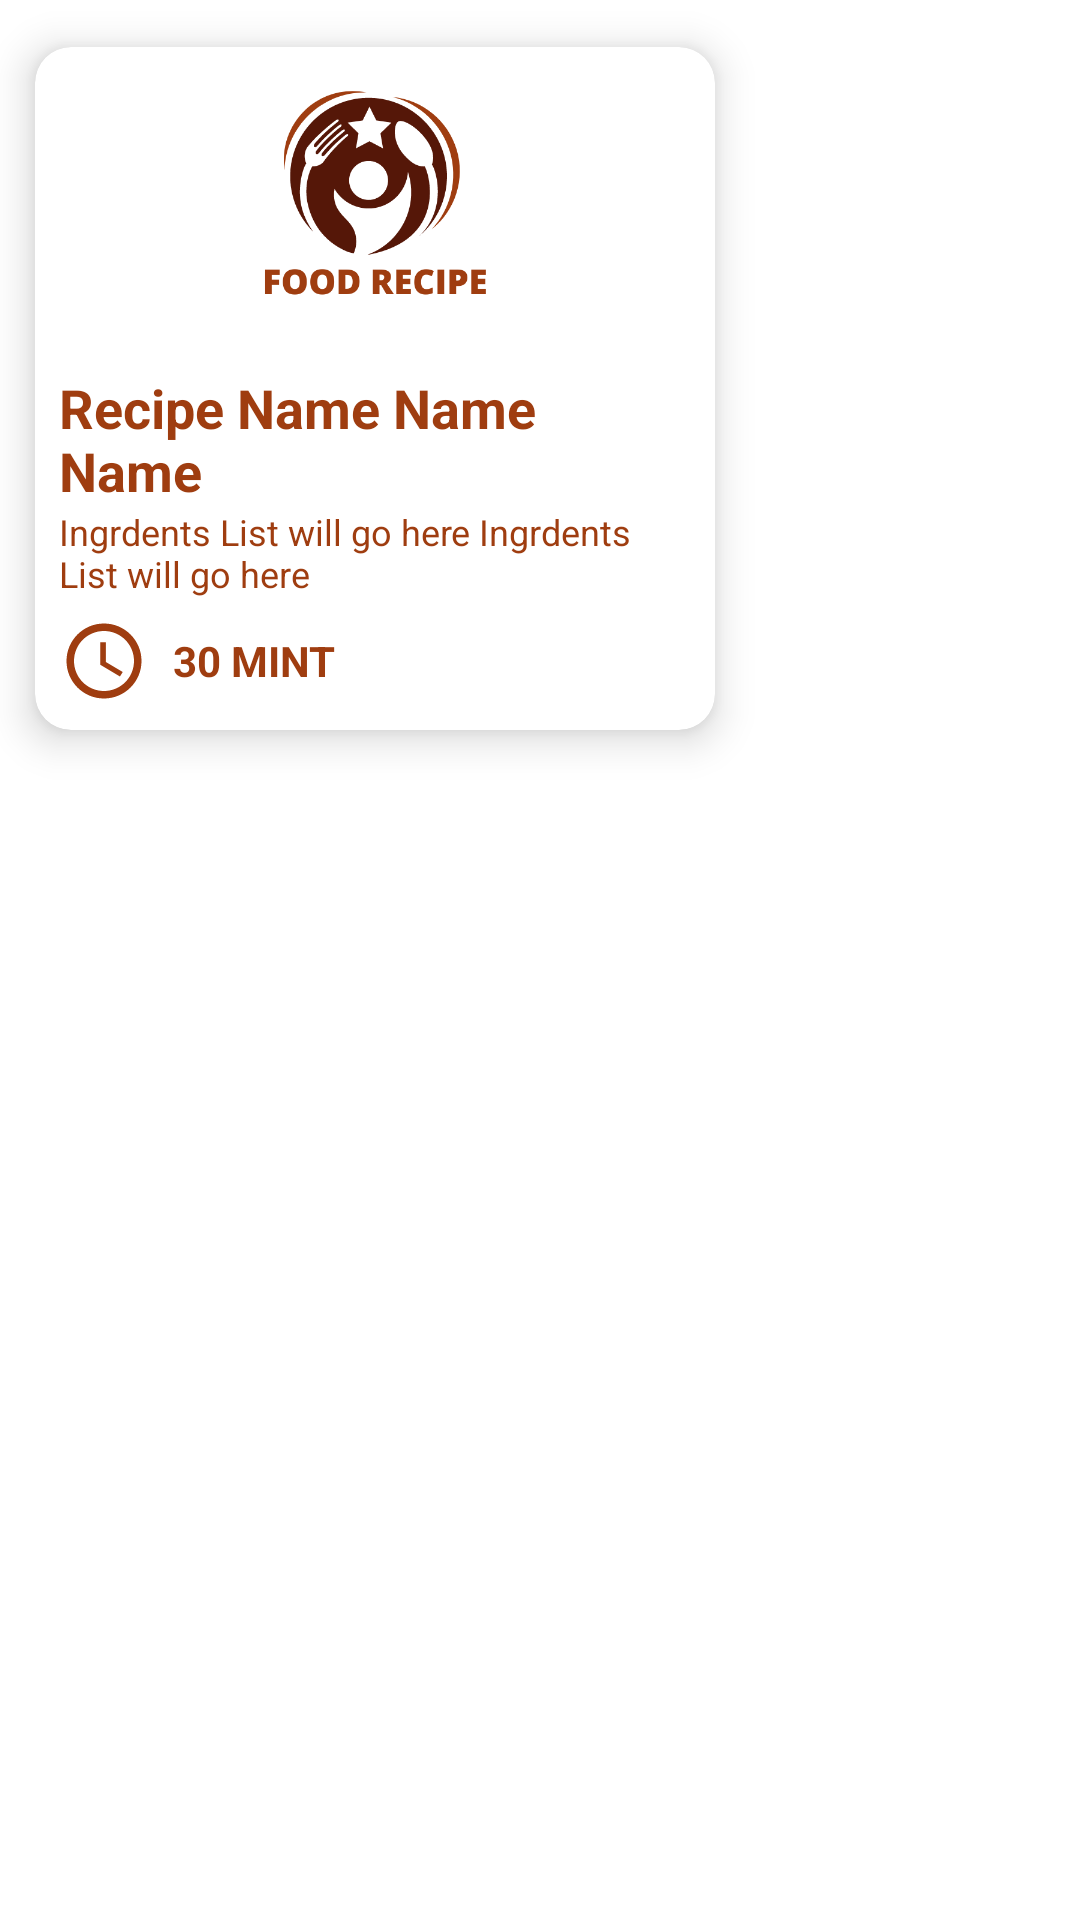

Write the Android layout XML for this screen, with the resource values it uses.
<!-- AndroidManifest.xml: application theme Theme.FoodRecipiesBook -->
<!-- res/layout/new_recipe_card_design.xml -->
<?xml version="1.0" encoding="utf-8"?>
<LinearLayout xmlns:android="http://schemas.android.com/apk/res/android"
    xmlns:app="http://schemas.android.com/apk/res-auto"
    android:id="@+id/recipeCardDesign"
    android:layout_width="match_parent"
    android:layout_height="wrap_content"
    android:layout_marginTop="15dp"
    android:orientation="vertical">

    <androidx.cardview.widget.CardView
        android:layout_width="250sp"
        android:layout_height="wrap_content"
        android:backgroundTint="@color/white"
        android:focusable="false"
        app:cardCornerRadius="12sp"
        app:cardElevation="8sp"
        app:cardUseCompatPadding="true">

        <LinearLayout
            android:layout_width="match_parent"
            android:layout_height="match_parent"
            android:orientation="vertical">

            <ImageView
                android:id="@+id/recipeImage"
                android:layout_width="100dp"
                android:layout_height="100dp"
                android:layout_gravity="center"
                android:scaleType="fitXY"
                android:src="@drawable/app_logo" />

            <RelativeLayout
                android:layout_width="match_parent"
                android:layout_height="match_parent"
                android:layout_margin="8sp"
                android:layout_marginStart="10sp"
                android:gravity="center_vertical">

                <LinearLayout
                    android:layout_width="match_parent"
                    android:layout_height="wrap_content"
                    android:id="@+id/upper"
                    android:orientation="vertical">


                    <TextView
                        android:id="@+id/recipeTitle"
                        android:layout_width="wrap_content"
                        android:layout_height="wrap_content"
                        android:text="Recipe Name Name Name"
                        android:textColor="@color/darkBrown_700"
                        android:textSize="18sp"
                        android:textStyle="bold" />


                    <TextView
                        android:id="@+id/recipeIngredients"
                        android:layout_width="wrap_content"
                        android:layout_height="wrap_content"
                        android:text="@string/ingrdents_list_will_go_here_ingrdents_list_will_go_here"
                        android:textColor="@color/darkBrown_700"
                        android:textSize="12sp" />

                </LinearLayout>

                <LinearLayout
                    android:layout_width="match_parent"
                    android:layout_height="wrap_content"
                    android:layout_below="@+id/upper"
                    android:layout_alignParentStart="true"
                    android:layout_alignParentEnd="true"
                    android:layout_marginStart="0dp"
                    android:layout_marginTop="6dp"
                    android:layout_marginEnd="0dp"
                    android:gravity="center_vertical"
                    android:orientation="horizontal">

                    <ImageView
                        android:layout_width="wrap_content"
                        android:layout_height="wrap_content"
                        android:src="@drawable/time" />


                    <TextView
                        android:id="@+id/recipeCookingTime"
                        android:layout_width="wrap_content"
                        android:layout_height="wrap_content"
                        android:layout_marginStart="8sp"
                        android:text="@string/_30_mint"
                        android:textColor="@color/darkBrown_700"
                        android:textSize="14sp"
                        android:textStyle="bold" />

                </LinearLayout>

            </RelativeLayout>

        </LinearLayout>


    </androidx.cardview.widget.CardView>


</LinearLayout>
<!-- resources referenced by this layout -->
<resources>
  <color name="darkBrown_700">#9F3D10</color>
  <color name="white">#FFFFFFFF</color>
  <!-- drawable app_logo: png bitmap (drawable, 21547 bytes) -->
  <!-- drawable time (drawable) -->
  <vector android:height="30dp" android:tint="@color/darkBrown_700"
      android:viewportHeight="24" android:viewportWidth="24"
      android:width="30dp" xmlns:android="http://schemas.android.com/apk/res/android">
      <path android:fillColor="@android:color/white" android:pathData="M11.99,2C6.47,2 2,6.48 2,12s4.47,10 9.99,10C17.52,22 22,17.52 22,12S17.52,2 11.99,2zM12,20c-4.42,0 -8,-3.58 -8,-8s3.58,-8 8,-8 8,3.58 8,8 -3.58,8 -8,8z"/>
      <path android:fillColor="@android:color/white" android:pathData="M12.5,7H11v6l5.25,3.15 0.75,-1.23 -4.5,-2.67z"/>
  </vector>
  <string name="_30_mint">30 MINT</string>
  <string name="ingrdents_list_will_go_here_ingrdents_list_will_go_here">Ingrdents List will go here Ingrdents List will go here</string>
  <style name="Theme.FoodRecipiesBook" parent="Theme.MaterialComponents.Light">
          
          <item name="colorPrimary">@color/darkBrown</item>
          <item name="colorPrimaryVariant">@color/purple_700</item>
          <item name="colorOnPrimary">@color/white</item>
          
          <item name="colorSecondary">@color/darkBrown_700</item>
          <item name="colorSecondaryVariant">@color/teal_700</item>
          <item name="colorOnSecondary">@color/black</item>
          
          <item name="android:statusBarColor" tools:targetApi="l">?attr/colorPrimaryVariant</item>
          
      </style>
  <color name="darkBrown">#551708</color>
  <color name="purple_700">#FF3700B3</color>
  <color name="teal_700">#FF018786</color>
  <color name="black">#FF000000</color>
</resources>
